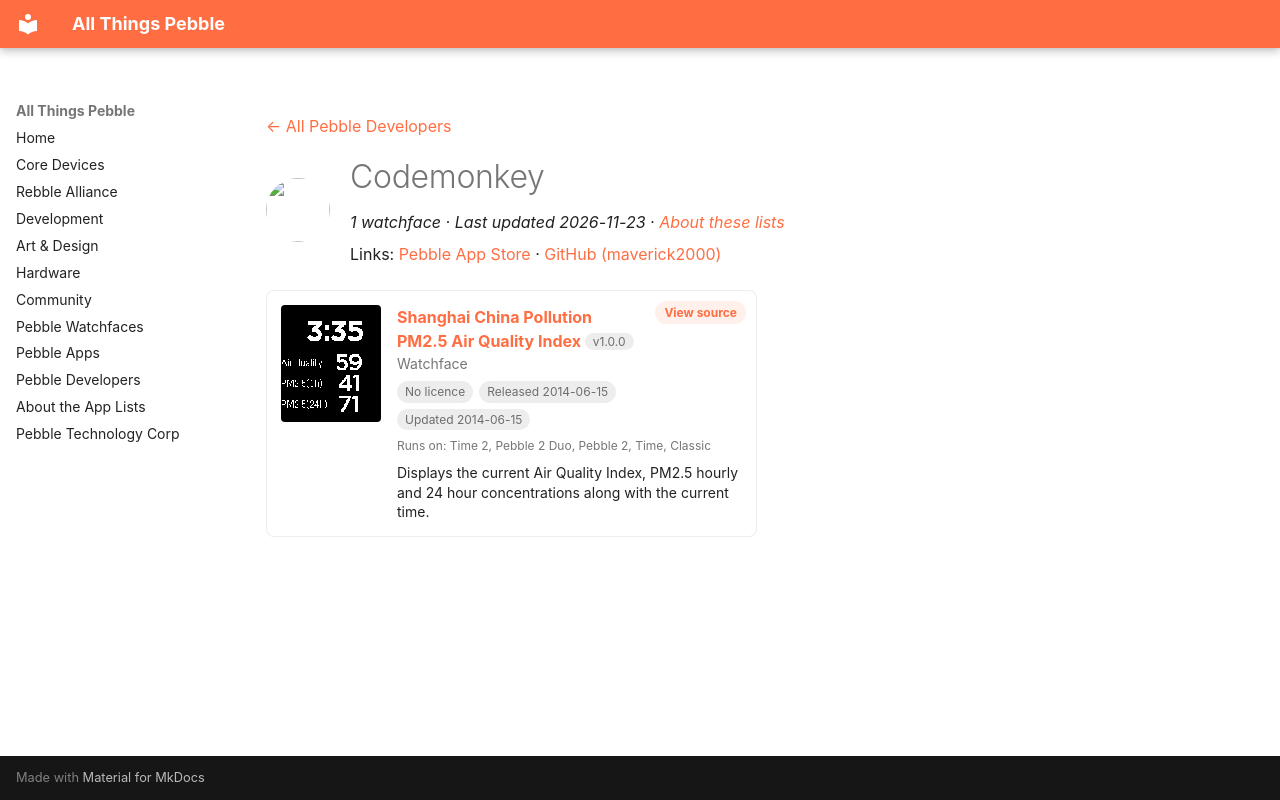

repository: saltedlolly/all-things-pebble · page: developers/codemonkey.html · generator: mkdocs

---
title: "Codemonkey"
hide:
  - toc
---

<!-- Generated by scripts/update_app_directory.py: do not edit by hand -->
[← All Pebble Developers](../developers.md)

<div class="dev-header" markdown>
<img class="dev-avatar" src="https://github.com/maverick2000.png?size=128" alt="" width="64" height="64" loading="lazy" onerror="this.remove()">
<div class="dev-intro" markdown>

# Codemonkey

*1 watchface · Last updated 2026-11-23 · [About these lists](../about-app-lists.md)*

Links: [Pebble App Store](https://apps.repebble.com/apps/dev/codemonkey_53145f75ce084fb31a000166) · [GitHub (maverick2000)](https://github.com/maverick2000)

</div>
</div>

<div class="app-grid dev-apps" data-search-exclude>
<div class="app-card" data-type="watchface" data-title="shanghai china pollution pm2.5 air quality index" data-released="2014-06-15" data-updated="2014-06-15">
<a class="app-shot" href="https://apps.repebble.com/539d4f4d126758204b000124" data-search-exclude><img src="../images/apps/539d4f4d126758204b000124.png" alt="Shanghai China Pollution PM2.5 Air Quality Index" loading="lazy"></a>
<div class="app-info">
<h2 class="app-name" id="app-539d4f4d126758204b000124"><a href="https://apps.repebble.com/539d4f4d126758204b000124">Shanghai China Pollution PM2.5 Air Quality Index</a> <span class="app-version" title="Latest version" data-search-exclude>v1.0.0</span></h2>
<a class="app-source" href="https://github.com/maverick2000/shanghai_pollution_pebble_watchface" title="Source code" data-search-exclude>View source</a>
<div class="app-dev">Watchface</div>
<div class="app-tags" data-search-exclude><span class="app-licence app-licence--none" title="Licence">No licence</span> <span title="First published in the app store">Released 2014-06-15</span> <span title="Latest release in the app store">Updated 2014-06-15</span></div>
<div class="app-watches" title="Supported watches" data-search-exclude>Runs on: Time 2, Pebble 2 Duo, Pebble 2, Time, Classic</div>
<p class="app-desc">Displays the current Air Quality Index, PM2.5 hourly and 24 hour concentrations along with the current time.</p>
</div>
</div>
</div>
